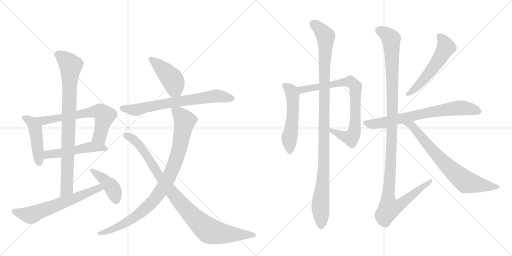
t = 0.00 s
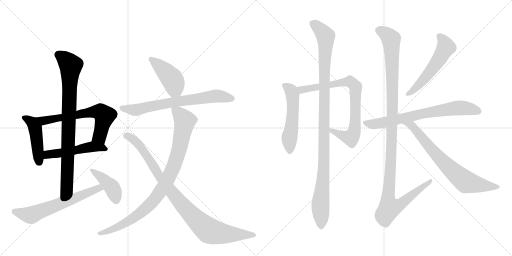
t = 2.82 s
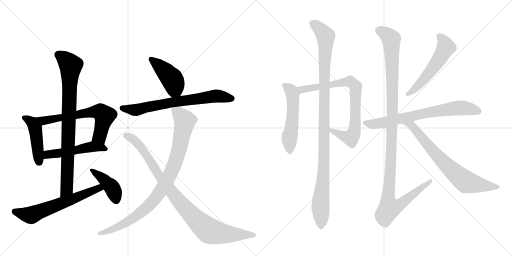
t = 5.65 s
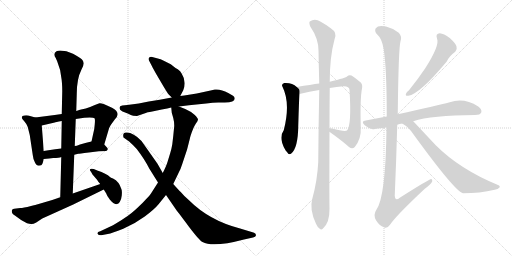
t = 8.47 s
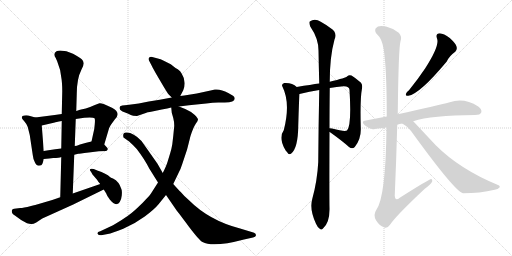
t = 11.29 s
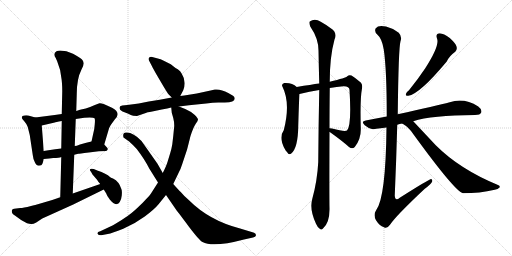
t = 14.11 s

The animated SVG that drew these frames (rendered in a browser with its animation timeline set to each time). Animation: 17 CSS @keyframes rules; one cycle of 14.11 s.

<svg version="1.1" viewBox="0 0 2048 1024" xmlns="http://www.w3.org/2000/svg">
  <g stroke="lightgray" stroke-dasharray="1,1" stroke-width="1" transform="scale(4, 4)">
    <line x1="0" y1="0" x2="256" y2="256"></line>
    <line x1="256" y1="0" x2="0" y2="256"></line>
    <line x1="128" y1="0" x2="128" y2="256"></line>
    <line x1="0" y1="128" x2="256" y2="128"></line>
    <line x1="256" y1="0" x2="512" y2="256"></line>
    <line x1="512" y1="0" x2="256" y2="256"></line>
    <line x1="384" y1="0" x2="384" y2="256"></line>
    <line x1="256" y1="128" x2="512" y2="128"></line>
  </g>
<g transform="scale(1, -1) translate(0, -850)">
   <style type="text/css">
    @keyframes keyframes0 {
      from {
       stroke: black;
       stroke-dashoffset: 459;
       stroke-width: 128;
       }
       60% {
       animation-timing-function: step-end;
       stroke: black;
       stroke-dashoffset: 0;
       stroke-width: 128;
       }
       to {
       stroke: black;
       stroke-width: 1024;
       }
       }
       #make-me-a-hanzi-animation-0 {
         animation: keyframes0 0.623535s both;
         animation-delay: 0.000000s;
         animation-timing-function: linear;
       }
    @keyframes keyframes1 {
      from {
       stroke: black;
       stroke-dashoffset: 650;
       stroke-width: 128;
       }
       68% {
       animation-timing-function: step-end;
       stroke: black;
       stroke-dashoffset: 0;
       stroke-width: 128;
       }
       to {
       stroke: black;
       stroke-width: 1024;
       }
       }
       #make-me-a-hanzi-animation-1 {
         animation: keyframes1 0.778971s both;
         animation-delay: 0.623535s;
         animation-timing-function: linear;
       }
    @keyframes keyframes2 {
      from {
       stroke: black;
       stroke-dashoffset: 502;
       stroke-width: 128;
       }
       62% {
       animation-timing-function: step-end;
       stroke: black;
       stroke-dashoffset: 0;
       stroke-width: 128;
       }
       to {
       stroke: black;
       stroke-width: 1024;
       }
       }
       #make-me-a-hanzi-animation-2 {
         animation: keyframes2 0.658529s both;
         animation-delay: 1.402507s;
         animation-timing-function: linear;
       }
    @keyframes keyframes3 {
      from {
       stroke: black;
       stroke-dashoffset: 849;
       stroke-width: 128;
       }
       73% {
       animation-timing-function: step-end;
       stroke: black;
       stroke-dashoffset: 0;
       stroke-width: 128;
       }
       to {
       stroke: black;
       stroke-width: 1024;
       }
       }
       #make-me-a-hanzi-animation-3 {
         animation: keyframes3 0.940918s both;
         animation-delay: 2.061035s;
         animation-timing-function: linear;
       }
    @keyframes keyframes4 {
      from {
       stroke: black;
       stroke-dashoffset: 626;
       stroke-width: 128;
       }
       67% {
       animation-timing-function: step-end;
       stroke: black;
       stroke-dashoffset: 0;
       stroke-width: 128;
       }
       to {
       stroke: black;
       stroke-width: 1024;
       }
       }
       #make-me-a-hanzi-animation-4 {
         animation: keyframes4 0.759440s both;
         animation-delay: 3.001953s;
         animation-timing-function: linear;
       }
    @keyframes keyframes5 {
      from {
       stroke: black;
       stroke-dashoffset: 419;
       stroke-width: 128;
       }
       58% {
       animation-timing-function: step-end;
       stroke: black;
       stroke-dashoffset: 0;
       stroke-width: 128;
       }
       to {
       stroke: black;
       stroke-width: 1024;
       }
       }
       #make-me-a-hanzi-animation-5 {
         animation: keyframes5 0.590983s both;
         animation-delay: 3.761393s;
         animation-timing-function: linear;
       }
    @keyframes keyframes6 {
      from {
       stroke: black;
       stroke-dashoffset: 439;
       stroke-width: 128;
       }
       59% {
       animation-timing-function: step-end;
       stroke: black;
       stroke-dashoffset: 0;
       stroke-width: 128;
       }
       to {
       stroke: black;
       stroke-width: 1024;
       }
       }
       #make-me-a-hanzi-animation-6 {
         animation: keyframes6 0.607259s both;
         animation-delay: 4.352376s;
         animation-timing-function: linear;
       }
    @keyframes keyframes7 {
      from {
       stroke: black;
       stroke-dashoffset: 702;
       stroke-width: 128;
       }
       70% {
       animation-timing-function: step-end;
       stroke: black;
       stroke-dashoffset: 0;
       stroke-width: 128;
       }
       to {
       stroke: black;
       stroke-width: 1024;
       }
       }
       #make-me-a-hanzi-animation-7 {
         animation: keyframes7 0.821289s both;
         animation-delay: 4.959635s;
         animation-timing-function: linear;
       }
    @keyframes keyframes8 {
      from {
       stroke: black;
       stroke-dashoffset: 926;
       stroke-width: 128;
       }
       75% {
       animation-timing-function: step-end;
       stroke: black;
       stroke-dashoffset: 0;
       stroke-width: 128;
       }
       to {
       stroke: black;
       stroke-width: 1024;
       }
       }
       #make-me-a-hanzi-animation-8 {
         animation: keyframes8 1.003581s both;
         animation-delay: 5.780924s;
         animation-timing-function: linear;
       }
    @keyframes keyframes9 {
      from {
       stroke: black;
       stroke-dashoffset: 945;
       stroke-width: 128;
       }
       75% {
       animation-timing-function: step-end;
       stroke: black;
       stroke-dashoffset: 0;
       stroke-width: 128;
       }
       to {
       stroke: black;
       stroke-width: 1024;
       }
       }
       #make-me-a-hanzi-animation-9 {
         animation: keyframes9 1.019043s both;
         animation-delay: 6.784505s;
         animation-timing-function: linear;
       }
    @keyframes keyframes10 {
      from {
       stroke: black;
       stroke-dashoffset: 536;
       stroke-width: 128;
       }
       64% {
       animation-timing-function: step-end;
       stroke: black;
       stroke-dashoffset: 0;
       stroke-width: 128;
       }
       to {
       stroke: black;
       stroke-width: 1024;
       }
       }
       #make-me-a-hanzi-animation-10 {
         animation: keyframes10 0.686198s both;
         animation-delay: 7.803548s;
         animation-timing-function: linear;
       }
    @keyframes keyframes11 {
      from {
       stroke: black;
       stroke-dashoffset: 791;
       stroke-width: 128;
       }
       72% {
       animation-timing-function: step-end;
       stroke: black;
       stroke-dashoffset: 0;
       stroke-width: 128;
       }
       to {
       stroke: black;
       stroke-width: 1024;
       }
       }
       #make-me-a-hanzi-animation-11 {
         animation: keyframes11 0.893717s both;
         animation-delay: 8.489746s;
         animation-timing-function: linear;
       }
    @keyframes keyframes12 {
      from {
       stroke: black;
       stroke-dashoffset: 1087;
       stroke-width: 128;
       }
       78% {
       animation-timing-function: step-end;
       stroke: black;
       stroke-dashoffset: 0;
       stroke-width: 128;
       }
       to {
       stroke: black;
       stroke-width: 1024;
       }
       }
       #make-me-a-hanzi-animation-12 {
         animation: keyframes12 1.134603s both;
         animation-delay: 9.383464s;
         animation-timing-function: linear;
       }
    @keyframes keyframes13 {
      from {
       stroke: black;
       stroke-dashoffset: 549;
       stroke-width: 128;
       }
       64% {
       animation-timing-function: step-end;
       stroke: black;
       stroke-dashoffset: 0;
       stroke-width: 128;
       }
       to {
       stroke: black;
       stroke-width: 1024;
       }
       }
       #make-me-a-hanzi-animation-13 {
         animation: keyframes13 0.696777s both;
         animation-delay: 10.518066s;
         animation-timing-function: linear;
       }
    @keyframes keyframes14 {
      from {
       stroke: black;
       stroke-dashoffset: 716;
       stroke-width: 128;
       }
       70% {
       animation-timing-function: step-end;
       stroke: black;
       stroke-dashoffset: 0;
       stroke-width: 128;
       }
       to {
       stroke: black;
       stroke-width: 1024;
       }
       }
       #make-me-a-hanzi-animation-14 {
         animation: keyframes14 0.832682s both;
         animation-delay: 11.214844s;
         animation-timing-function: linear;
       }
    @keyframes keyframes15 {
      from {
       stroke: black;
       stroke-dashoffset: 1194;
       stroke-width: 128;
       }
       80% {
       animation-timing-function: step-end;
       stroke: black;
       stroke-dashoffset: 0;
       stroke-width: 128;
       }
       to {
       stroke: black;
       stroke-width: 1024;
       }
       }
       #make-me-a-hanzi-animation-15 {
         animation: keyframes15 1.221680s both;
         animation-delay: 12.047526s;
         animation-timing-function: linear;
       }
    @keyframes keyframes16 {
      from {
       stroke: black;
       stroke-dashoffset: 728;
       stroke-width: 128;
       }
       70% {
       animation-timing-function: step-end;
       stroke: black;
       stroke-dashoffset: 0;
       stroke-width: 128;
       }
       to {
       stroke: black;
       stroke-width: 1024;
       }
       }
       #make-me-a-hanzi-animation-16 {
         animation: keyframes16 0.842448s both;
         animation-delay: 13.269206s;
         animation-timing-function: linear;
       }
</style>
<path d="M 141 380 L 113 388 Q 105 390 97 388 Q 87 388 87 379 Q 87 376 97 365 Q 107 354 111 342 L 119 310 L 131 230 Q 133 212 139 202 Q 146 182 165 189 Q 171 193 175 214 L 175 246 L 167 348 C 165 373 165 373 141 380 Z" fill="lightgray"></path> 
<path d="M 247 394 L 219 390 L 141 380 C 111 376 138 341 167 348 L 219 360 Q 221 362 247 366 L 303 374 L 337 379 Q 342 380 359 380 Q 375 380 378 377 Q 381 374 379 353 L 377 334 L 366 284 C 360 255 408 243 417 272 L 433 326 Q 434 336 443 350 L 459 372 Q 469 382 469 387 Q 476 404 448 419 L 417 433 Q 403 438 398 437 Q 392 436 377 429 Q 361 421 343 416 L 320 411 L 305 406 L 247 394 Z" fill="lightgray"></path> 
<path d="M 175 214 L 197 216 L 213 218 Q 237 218 245 222 L 297 231 L 313 235 Q 315 235 355 240 L 395 245 L 425 246 Q 436 252 427 261 L 417 272 C 399 292 395 291 366 284 L 345 279 L 320 272 Q 305 266 299 266 L 245 256 L 221 253 Q 217 253 175 246 C 145 241 145 211 175 214 Z" fill="lightgray"></path> 
<path d="M 326 572 Q 335 589 335 597 Q 335 605 327 613 Q 319 621 292 635 Q 265 648 241 648 Q 231 648 226 645 Q 210 635 223 618 L 229 604 Q 243 570 245 541 Q 249 520 249 485 L 247 394 L 247 366 L 245 256 L 245 222 L 241 61 C 240 31 290 46 291 76 L 297 231 L 299 266 L 303 374 L 305 406 L 307 474 Q 307 535 326 572 Z" fill="lightgray"></path> 
<path d="M 241 61 L 209 50 L 141 30 Q 140 30 136 29 L 124 26 Q 92 18 81 18 L 57 15 Q 47 15 47 5 Q 47 -6 61 -13 Q 80 -29 108 -43 Q 120 -47 127 -46 Q 133 -46 145 -40 L 169 -24 L 293 32 L 415 92 C 442 105 429 124 401 114 L 291 76 L 241 61 Z" fill="lightgray"></path> 
<path d="M 415 92 L 425 76 Q 427 69 439 52 Q 454 34 464.5 33.5 Q 475 33 479 42 Q 485 50 487 68.5 Q 489 87 485 95 Q 477 123 452 136 Q 442 140 440 142 Q 426 156 389 168 L 375 174 Q 363 177 360 173 Q 358 169 364 163 L 370 152 L 389 130 Q 390 126 401 114 L 415 92 Z" fill="lightgray"></path> 
<path d="M 721 466 L 733 489 Q 747 524 727 555 Q 722 567 711 573 Q 700 579 697 582 L 683 593 L 657 606 Q 639 615 635 615 L 605 623 Q 599 623 596 619 Q 592 614 597 606 L 609 583 Q 611 578 626 552 L 653 506 Q 671 476 674 473 L 687 460 C 707 440 707 440 721 466 Z" fill="lightgray"></path> 
<path d="M 716 424 L 756 429 L 825 436 Q 852 440 873 440 L 899 440 Q 939 440 939 456 Q 939 463 932 467 L 913 478 Q 883 495 859 492 L 847 489 L 787 476 L 737 468 L 721 466 L 687 460 L 639 451 L 595 444 L 555 436 L 509 430 L 489 428 Q 475 425 479 415 Q 480 408 498 401 Q 516 394 523 390 Q 530 386 548 386 L 586 399 Q 586 400 609 404 L 647 412 Q 672 417 685 420 L 716 424 Z" fill="lightgray"></path> 
<path d="M 693 306 L 689 272 Q 686 254 681 238 L 670 202 Q 666 188 651 158 L 632 120 L 609 84 Q 603 72 584 53 Q 571 38 548 17 Q 524 -5 509 -15 Q 494 -26 452 -51 L 401 -75 Q 386 -79 391 -86 Q 395 -93 410 -90 L 431 -86 Q 448 -83 493 -65 Q 538 -46 579 -16 Q 619 14 635 34 L 664 70 L 693 114 L 716 162 Q 722 172 729 194 L 748 251 Q 750 258 762 306 Q 774 343 783 355 Q 792 366 792 372 Q 792 377 778 391 Q 764 404 741 414 Q 718 424 716 424 C 688 435 683 437 685 420 L 687 399 L 693 378 Q 697 363 697 347 L 693 306 Z" fill="lightgray"></path> 
<path d="M 651 158 L 630 195 L 566 286 Q 532 322 504 320 Q 489 319 494 300 L 518 283 Q 523 278 527.5 274.5 Q 532 271 547 254 Q 579 212 597 176 L 632 120 L 664 70 L 708 6 Q 713 0 755 -55.5 Q 797 -111 810 -118 Q 851 -141 976 -108 L 1012 -100 Q 1022 -99 1024 -91 Q 1024 -83 1010 -79 L 957 -63 Q 836 -31 756 49 Q 735 67 723 82 Q 716 88 693 114 L 651 158 Z" fill="lightgray"></path> 
<path d="M 1187 502 Q 1169 520 1137 518 Q 1124 514 1130 503 Q 1163 437 1135 329 Q 1113 299 1141 251 Q 1142 248 1148 242 Q 1155 229 1164 235 Q 1192 256 1193 346 Q 1196 451 1198 474 C 1199 492 1199 492 1187 502 Z" fill="lightgray"></path> 
<path d="M 1318 322 L 1319 322 Q 1367 288 1396 262 Q 1409 252 1419 262 Q 1446 295 1443 342 Q 1440 456 1448 496 Q 1451 512 1443 520 Q 1421 539 1406 548 Q 1396 552 1389 545 Q 1385 539 1319 523 L 1277 516 Q 1246 512 1187 502 C 1157 497 1169 467 1198 474 Q 1238 484 1277 490 L 1319 498 Q 1347 502 1373 505 Q 1397 506 1398 491 Q 1407 349 1388 328 Q 1379 322 1328 336 Q 1319 337 1318 337 C 1288 342 1293 339 1318 322 Z" fill="lightgray"></path> 
<path d="M 1249 54 Q 1237 12 1264 -45 Q 1271 -61 1279 -65 Q 1285 -72 1292 -64 Q 1319 -40 1318 16 Q 1317 55 1318 322 L 1318 337 Q 1318 410 1319 498 L 1319 523 Q 1319 623 1338 692 Q 1351 719 1323 737 Q 1308 749 1283 763 Q 1259 779 1239 764 Q 1235 760 1241 744 Q 1274 696 1274 648 Q 1275 587 1277 516 L 1277 490 Q 1274 352 1273 202 Q 1269 126 1249 54 Z" fill="lightgray"></path> 
<path d="M 1748 696 Q 1760 669 1701 577 Q 1673 535 1636 489 Q 1626 482 1624 475 Q 1620 465 1633 467 Q 1678 473 1787 604 Q 1796 625 1821 643 Q 1830 652 1826 664 Q 1823 676 1799 698 Q 1775 716 1759 717 Q 1741 716 1748 696 Z" fill="lightgray"></path> 
<path d="M 1653 365 Q 1726 389 1900 390 Q 1921 390 1925 400 Q 1929 412 1913 424 Q 1856 460 1799 441 Q 1747 428 1591 393 L 1547 384 Q 1504 377 1463 368 Q 1442 365 1459 349 Q 1472 337 1491 333 Q 1492 333 1546 340 L 1589 351 Q 1598 354 1609 356 L 1653 365 Z" fill="lightgray"></path> 
<path d="M 1591 393 Q 1594 657 1602 685 Q 1609 704 1595 719 Q 1570 738 1544 744 Q 1513 751 1503 737 Q 1496 725 1509 712 Q 1528 696 1535 652 Q 1547 573 1547 384 L 1546 340 Q 1543 61 1505 10 Q 1492 -9 1504 -31 Q 1517 -52 1536 -59 Q 1548 -66 1560 -49 Q 1582 -15 1698 94 Q 1726 115 1729 125 Q 1730 132 1725 134 Q 1719 135 1599 59 Q 1581 43 1579 67 Q 1585 206 1589 351 L 1591 393 Z" fill="lightgray"></path> 
<path d="M 1609 356 Q 1637 340 1655 311 Q 1821 83 1852 77 Q 1919 77 1979 91 Q 1992 92 1998 100 Q 2002 106 1992 110 Q 1839 173 1743 269 Q 1698 317 1653 365 C 1632 387 1584 372 1609 356 Z" fill="lightgray"></path> 
      <clipPath id="make-me-a-hanzi-clip-0">
      <path d="M 141 380 L 113 388 Q 105 390 97 388 Q 87 388 87 379 Q 87 376 97 365 Q 107 354 111 342 L 119 310 L 131 230 Q 133 212 139 202 Q 146 182 165 189 Q 171 193 175 214 L 175 246 L 167 348 C 165 373 165 373 141 380 Z" fill="lightgray"></path>
      </clipPath>
      <path clip-path="url(#make-me-a-hanzi-clip-0)" d="M 95 380 L 129 358 L 141 337 L 157 200 " fill="none" id="make-me-a-hanzi-animation-0" stroke-dasharray="331 662" stroke-linecap="round"></path>

      <clipPath id="make-me-a-hanzi-clip-1">
      <path d="M 247 394 L 219 390 L 141 380 C 111 376 138 341 167 348 L 219 360 Q 221 362 247 366 L 303 374 L 337 379 Q 342 380 359 380 Q 375 380 378 377 Q 381 374 379 353 L 377 334 L 366 284 C 360 255 408 243 417 272 L 433 326 Q 434 336 443 350 L 459 372 Q 469 382 469 387 Q 476 404 448 419 L 417 433 Q 403 438 398 437 Q 392 436 377 429 Q 361 421 343 416 L 320 411 L 305 406 L 247 394 Z" fill="lightgray"></path>
      </clipPath>
      <path clip-path="url(#make-me-a-hanzi-clip-1)" d="M 149 378 L 173 367 L 354 400 L 402 402 L 418 387 L 405 327 L 398 304 L 374 289 " fill="none" id="make-me-a-hanzi-animation-1" stroke-dasharray="522 1044" stroke-linecap="round"></path>

      <clipPath id="make-me-a-hanzi-clip-2">
      <path d="M 175 214 L 197 216 L 213 218 Q 237 218 245 222 L 297 231 L 313 235 Q 315 235 355 240 L 395 245 L 425 246 Q 436 252 427 261 L 417 272 C 399 292 395 291 366 284 L 345 279 L 320 272 Q 305 266 299 266 L 245 256 L 221 253 Q 217 253 175 246 C 145 241 145 211 175 214 Z" fill="lightgray"></path>
      </clipPath>
      <path clip-path="url(#make-me-a-hanzi-clip-2)" d="M 180 219 L 193 233 L 366 263 L 417 255 " fill="none" id="make-me-a-hanzi-animation-2" stroke-dasharray="374 748" stroke-linecap="round"></path>

      <clipPath id="make-me-a-hanzi-clip-3">
      <path d="M 326 572 Q 335 589 335 597 Q 335 605 327 613 Q 319 621 292 635 Q 265 648 241 648 Q 231 648 226 645 Q 210 635 223 618 L 229 604 Q 243 570 245 541 Q 249 520 249 485 L 247 394 L 247 366 L 245 256 L 245 222 L 241 61 C 240 31 290 46 291 76 L 297 231 L 299 266 L 303 374 L 305 406 L 307 474 Q 307 535 326 572 Z" fill="lightgray"></path>
      </clipPath>
      <path clip-path="url(#make-me-a-hanzi-clip-3)" d="M 233 631 L 283 588 L 267 97 L 246 68 " fill="none" id="make-me-a-hanzi-animation-3" stroke-dasharray="721 1442" stroke-linecap="round"></path>

      <clipPath id="make-me-a-hanzi-clip-4">
      <path d="M 241 61 L 209 50 L 141 30 Q 140 30 136 29 L 124 26 Q 92 18 81 18 L 57 15 Q 47 15 47 5 Q 47 -6 61 -13 Q 80 -29 108 -43 Q 120 -47 127 -46 Q 133 -46 145 -40 L 169 -24 L 293 32 L 415 92 C 442 105 429 124 401 114 L 291 76 L 241 61 Z" fill="lightgray"></path>
      </clipPath>
      <path clip-path="url(#make-me-a-hanzi-clip-4)" d="M 59 3 L 103 -8 L 132 -8 L 395 98 L 406 94 " fill="none" id="make-me-a-hanzi-animation-4" stroke-dasharray="498 996" stroke-linecap="round"></path>

      <clipPath id="make-me-a-hanzi-clip-5">
      <path d="M 415 92 L 425 76 Q 427 69 439 52 Q 454 34 464.5 33.5 Q 475 33 479 42 Q 485 50 487 68.5 Q 489 87 485 95 Q 477 123 452 136 Q 442 140 440 142 Q 426 156 389 168 L 375 174 Q 363 177 360 173 Q 358 169 364 163 L 370 152 L 389 130 Q 390 126 401 114 L 415 92 Z" fill="lightgray"></path>
      </clipPath>
      <path clip-path="url(#make-me-a-hanzi-clip-5)" d="M 368 170 L 406 142 L 450 97 L 466 47 " fill="none" id="make-me-a-hanzi-animation-5" stroke-dasharray="291 582" stroke-linecap="round"></path>

      <clipPath id="make-me-a-hanzi-clip-6">
      <path d="M 721 466 L 733 489 Q 747 524 727 555 Q 722 567 711 573 Q 700 579 697 582 L 683 593 L 657 606 Q 639 615 635 615 L 605 623 Q 599 623 596 619 Q 592 614 597 606 L 609 583 Q 611 578 626 552 L 653 506 Q 671 476 674 473 L 687 460 C 707 440 707 440 721 466 Z" fill="lightgray"></path>
      </clipPath>
      <path clip-path="url(#make-me-a-hanzi-clip-6)" d="M 604 613 L 664 561 L 692 528 L 699 499 L 691 470 " fill="none" id="make-me-a-hanzi-animation-6" stroke-dasharray="311 622" stroke-linecap="round"></path>

      <clipPath id="make-me-a-hanzi-clip-7">
      <path d="M 716 424 L 756 429 L 825 436 Q 852 440 873 440 L 899 440 Q 939 440 939 456 Q 939 463 932 467 L 913 478 Q 883 495 859 492 L 847 489 L 787 476 L 737 468 L 721 466 L 687 460 L 639 451 L 595 444 L 555 436 L 509 430 L 489 428 Q 475 425 479 415 Q 480 408 498 401 Q 516 394 523 390 Q 530 386 548 386 L 586 399 Q 586 400 609 404 L 647 412 Q 672 417 685 420 L 716 424 Z" fill="lightgray"></path>
      </clipPath>
      <path clip-path="url(#make-me-a-hanzi-clip-7)" d="M 488 419 L 547 410 L 673 438 L 859 466 L 927 456 " fill="none" id="make-me-a-hanzi-animation-7" stroke-dasharray="574 1148" stroke-linecap="round"></path>

      <clipPath id="make-me-a-hanzi-clip-8">
      <path d="M 693 306 L 689 272 Q 686 254 681 238 L 670 202 Q 666 188 651 158 L 632 120 L 609 84 Q 603 72 584 53 Q 571 38 548 17 Q 524 -5 509 -15 Q 494 -26 452 -51 L 401 -75 Q 386 -79 391 -86 Q 395 -93 410 -90 L 431 -86 Q 448 -83 493 -65 Q 538 -46 579 -16 Q 619 14 635 34 L 664 70 L 693 114 L 716 162 Q 722 172 729 194 L 748 251 Q 750 258 762 306 Q 774 343 783 355 Q 792 366 792 372 Q 792 377 778 391 Q 764 404 741 414 Q 718 424 716 424 C 688 435 683 437 685 420 L 687 399 L 693 378 Q 697 363 697 347 L 693 306 Z" fill="lightgray"></path>
      </clipPath>
      <path clip-path="url(#make-me-a-hanzi-clip-8)" d="M 693 416 L 739 366 L 713 239 L 693 179 L 666 124 L 613 46 L 560 -3 L 479 -54 L 398 -82 " fill="none" id="make-me-a-hanzi-animation-8" stroke-dasharray="798 1596" stroke-linecap="round"></path>

      <clipPath id="make-me-a-hanzi-clip-9">
      <path d="M 651 158 L 630 195 L 566 286 Q 532 322 504 320 Q 489 319 494 300 L 518 283 Q 523 278 527.5 274.5 Q 532 271 547 254 Q 579 212 597 176 L 632 120 L 664 70 L 708 6 Q 713 0 755 -55.5 Q 797 -111 810 -118 Q 851 -141 976 -108 L 1012 -100 Q 1022 -99 1024 -91 Q 1024 -83 1010 -79 L 957 -63 Q 836 -31 756 49 Q 735 67 723 82 Q 716 88 693 114 L 651 158 Z" fill="lightgray"></path>
      </clipPath>
      <path clip-path="url(#make-me-a-hanzi-clip-9)" d="M 505 307 L 548 281 L 636 146 L 709 54 L 822 -62 L 842 -75 L 883 -84 L 1015 -91 " fill="none" id="make-me-a-hanzi-animation-9" stroke-dasharray="817 1634" stroke-linecap="round"></path>

      <clipPath id="make-me-a-hanzi-clip-10">
      <path d="M 1187 502 Q 1169 520 1137 518 Q 1124 514 1130 503 Q 1163 437 1135 329 Q 1113 299 1141 251 Q 1142 248 1148 242 Q 1155 229 1164 235 Q 1192 256 1193 346 Q 1196 451 1198 474 C 1199 492 1199 492 1187 502 Z" fill="lightgray"></path>
      </clipPath>
      <path clip-path="url(#make-me-a-hanzi-clip-10)" d="M 1137 509 L 1166 485 L 1171 465 L 1171 379 L 1157 297 L 1158 244 " fill="none" id="make-me-a-hanzi-animation-10" stroke-dasharray="408 816" stroke-linecap="round"></path>

      <clipPath id="make-me-a-hanzi-clip-11">
      <path d="M 1318 322 L 1319 322 Q 1367 288 1396 262 Q 1409 252 1419 262 Q 1446 295 1443 342 Q 1440 456 1448 496 Q 1451 512 1443 520 Q 1421 539 1406 548 Q 1396 552 1389 545 Q 1385 539 1319 523 L 1277 516 Q 1246 512 1187 502 C 1157 497 1169 467 1198 474 Q 1238 484 1277 490 L 1319 498 Q 1347 502 1373 505 Q 1397 506 1398 491 Q 1407 349 1388 328 Q 1379 322 1328 336 Q 1319 337 1318 337 C 1288 342 1293 339 1318 322 Z" fill="lightgray"></path>
      </clipPath>
      <path clip-path="url(#make-me-a-hanzi-clip-11)" d="M 1197 498 L 1207 491 L 1400 524 L 1422 503 L 1419 334 L 1407 303 L 1389 301 L 1319 330 " fill="none" id="make-me-a-hanzi-animation-11" stroke-dasharray="663 1326" stroke-linecap="round"></path>

      <clipPath id="make-me-a-hanzi-clip-12">
      <path d="M 1249 54 Q 1237 12 1264 -45 Q 1271 -61 1279 -65 Q 1285 -72 1292 -64 Q 1319 -40 1318 16 Q 1317 55 1318 322 L 1318 337 Q 1318 410 1319 498 L 1319 523 Q 1319 623 1338 692 Q 1351 719 1323 737 Q 1308 749 1283 763 Q 1259 779 1239 764 Q 1235 760 1241 744 Q 1274 696 1274 648 Q 1275 587 1277 516 L 1277 490 Q 1274 352 1273 202 Q 1269 126 1249 54 Z" fill="lightgray"></path>
      </clipPath>
      <path clip-path="url(#make-me-a-hanzi-clip-12)" d="M 1250 758 L 1297 713 L 1303 694 L 1297 555 L 1296 193 L 1282 41 L 1284 -51 " fill="none" id="make-me-a-hanzi-animation-12" stroke-dasharray="959 1918" stroke-linecap="round"></path>

      <clipPath id="make-me-a-hanzi-clip-13">
      <path d="M 1748 696 Q 1760 669 1701 577 Q 1673 535 1636 489 Q 1626 482 1624 475 Q 1620 465 1633 467 Q 1678 473 1787 604 Q 1796 625 1821 643 Q 1830 652 1826 664 Q 1823 676 1799 698 Q 1775 716 1759 717 Q 1741 716 1748 696 Z" fill="lightgray"></path>
      </clipPath>
      <path clip-path="url(#make-me-a-hanzi-clip-13)" d="M 1758 704 L 1777 681 L 1784 661 L 1757 613 L 1705 543 L 1632 475 " fill="none" id="make-me-a-hanzi-animation-13" stroke-dasharray="421 842" stroke-linecap="round"></path>

      <clipPath id="make-me-a-hanzi-clip-14">
      <path d="M 1653 365 Q 1726 389 1900 390 Q 1921 390 1925 400 Q 1929 412 1913 424 Q 1856 460 1799 441 Q 1747 428 1591 393 L 1547 384 Q 1504 377 1463 368 Q 1442 365 1459 349 Q 1472 337 1491 333 Q 1492 333 1546 340 L 1589 351 Q 1598 354 1609 356 L 1653 365 Z" fill="lightgray"></path>
      </clipPath>
      <path clip-path="url(#make-me-a-hanzi-clip-14)" d="M 1461 359 L 1491 353 L 1511 356 L 1813 416 L 1857 418 L 1913 405 " fill="none" id="make-me-a-hanzi-animation-14" stroke-dasharray="588 1176" stroke-linecap="round"></path>

      <clipPath id="make-me-a-hanzi-clip-15">
      <path d="M 1591 393 Q 1594 657 1602 685 Q 1609 704 1595 719 Q 1570 738 1544 744 Q 1513 751 1503 737 Q 1496 725 1509 712 Q 1528 696 1535 652 Q 1547 573 1547 384 L 1546 340 Q 1543 61 1505 10 Q 1492 -9 1504 -31 Q 1517 -52 1536 -59 Q 1548 -66 1560 -49 Q 1582 -15 1698 94 Q 1726 115 1729 125 Q 1730 132 1725 134 Q 1719 135 1599 59 Q 1581 43 1579 67 Q 1585 206 1589 351 L 1591 393 Z" fill="lightgray"></path>
      </clipPath>
      <path clip-path="url(#make-me-a-hanzi-clip-15)" d="M 1517 728 L 1532 723 L 1559 700 L 1567 651 L 1571 407 L 1564 200 L 1552 57 L 1558 18 L 1585 24 L 1614 42 L 1725 129 " fill="none" id="make-me-a-hanzi-animation-15" stroke-dasharray="1066 2132" stroke-linecap="round"></path>

      <clipPath id="make-me-a-hanzi-clip-16">
      <path d="M 1609 356 Q 1637 340 1655 311 Q 1821 83 1852 77 Q 1919 77 1979 91 Q 1992 92 1998 100 Q 2002 106 1992 110 Q 1839 173 1743 269 Q 1698 317 1653 365 C 1632 387 1584 372 1609 356 Z" fill="lightgray"></path>
      </clipPath>
      <path clip-path="url(#make-me-a-hanzi-clip-16)" d="M 1617 356 L 1647 347 L 1756 218 L 1864 122 L 1990 102 " fill="none" id="make-me-a-hanzi-animation-16" stroke-dasharray="600 1200" stroke-linecap="round"></path>

</g>
</svg>
